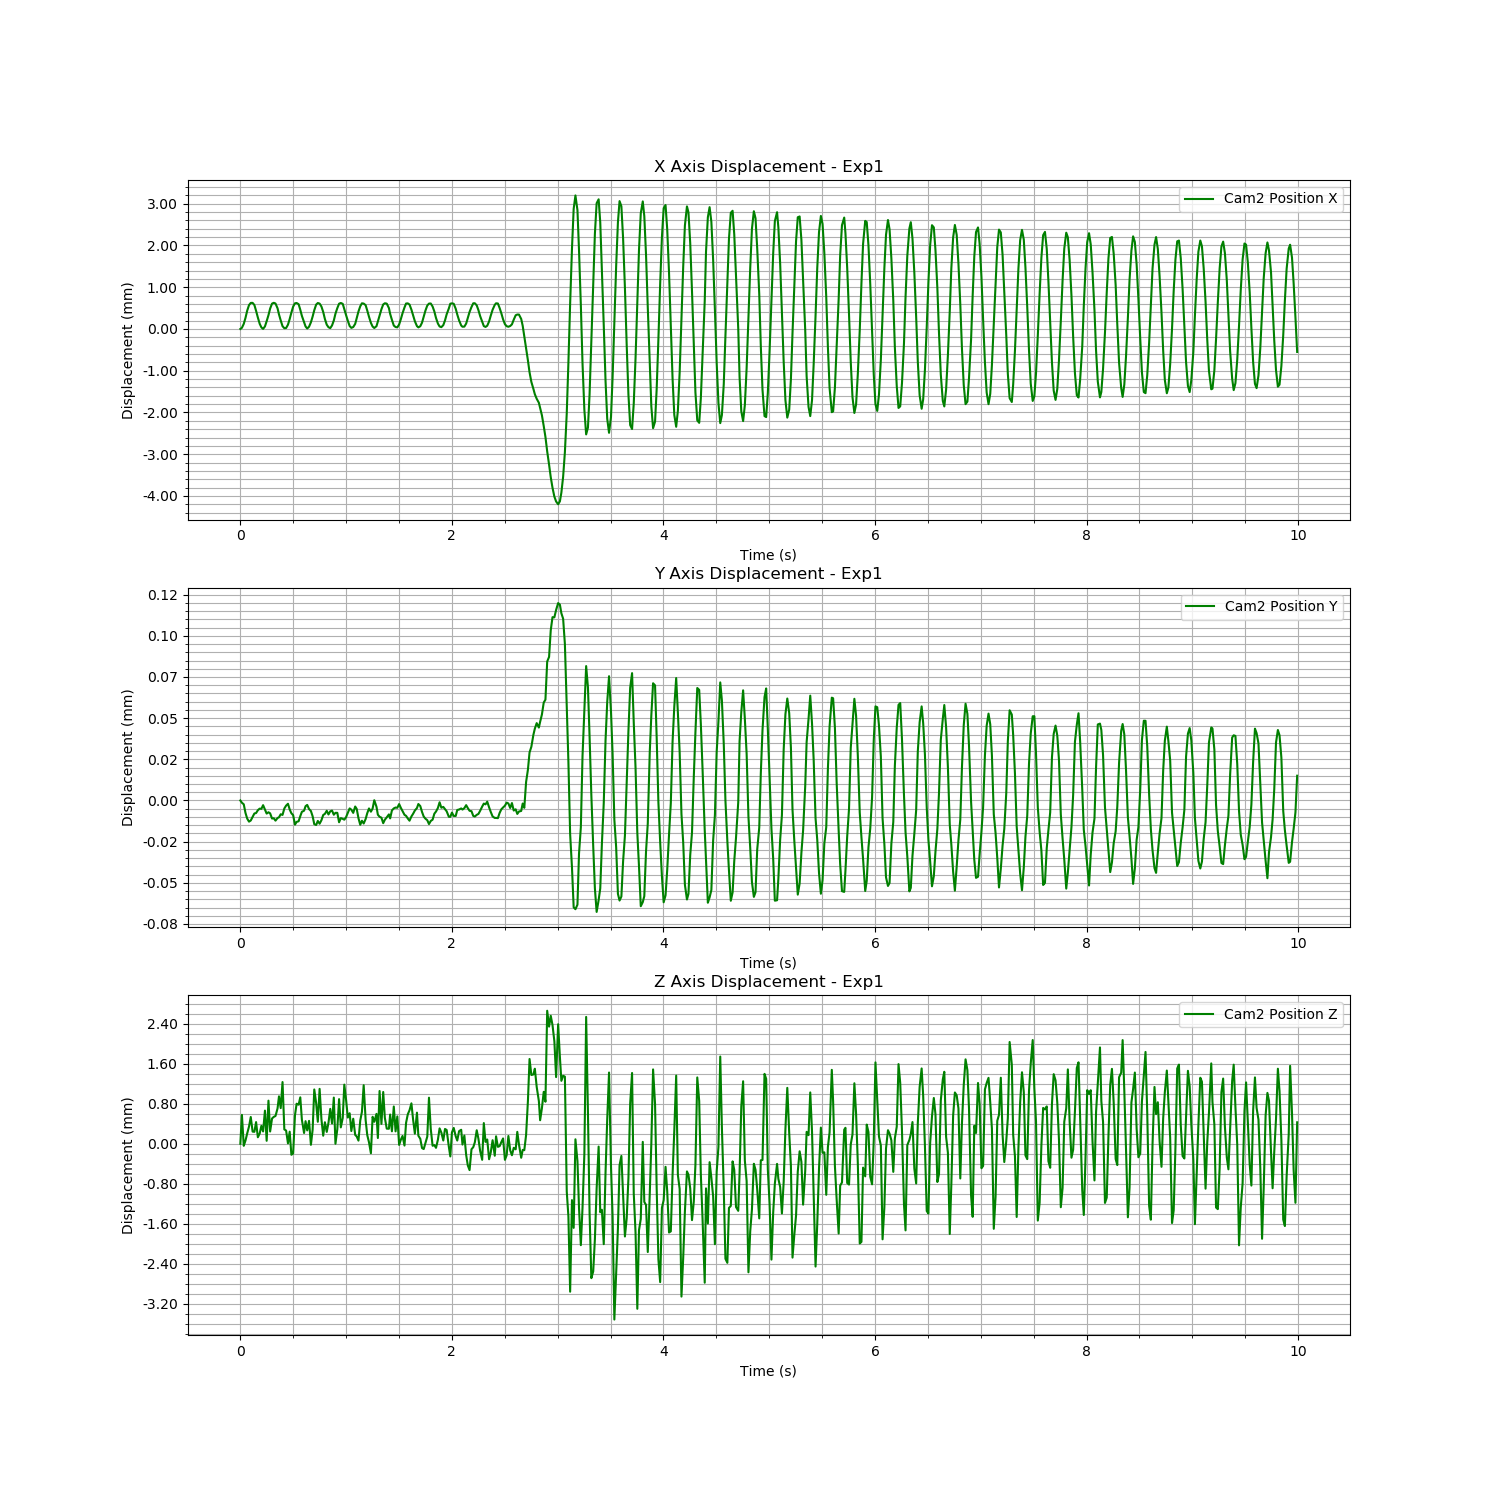

The data file committed next to this chart (first rows):
Time (s), Cam2 Fiducial ID, Cam2 Position X, Cam2 Position Y, Cam2 Position Z, Cam2 Rotation X, Cam2 Rotation Y, Cam2 Rotation Z, Cam2 Rotation W
1723745945, 0, -0.01725, 0.004943, 1.575, 0.9843, 0.008353, -0.1758, -0.01079
1723745945, 0, -0.01722, 0.004942, 1.575, 0.9845, 0.008214, -0.1749, -0.01136
1723745945, 0, -0.01713, 0.004941, 1.575, 0.9843, 0.008023, -0.1757, -0.01336
1723745945, 0, -0.01699, 0.004936, 1.575, 0.9843, 0.008146, -0.176, -0.01355
1723745945, 0, -0.01681, 0.004932, 1.575, 0.9844, 0.00819, -0.1751, -0.01294
1723745945, 0, -0.01668, 0.00493, 1.575, 0.9845, 0.008514, -0.1747, -0.01218
1723745945, 0, -0.01663, 0.004931, 1.575, 0.9847, 0.008909, -0.1736, -0.01064
1723745946, 0, -0.01663, 0.004933, 1.575, 0.9847, 0.008969, -0.1739, -0.009868
1723745946, 0, -0.01668, 0.004935, 1.575, 0.9844, 0.009475, -0.1754, -0.00747
1723745946, 0, -0.01682, 0.004936, 1.575, 0.9844, 0.009438, -0.1757, -0.006842
1723745946, 0, -0.01698, 0.004937, 1.575, 0.984, 0.009207, -0.1775, -0.00745
1723745946, 0, -0.01713, 0.004938, 1.575, 0.9841, 0.00889, -0.177, -0.00844
1723745946, 0, -0.01721, 0.004938, 1.575, 0.9845, 0.008639, -0.1752, -0.009392
1723745946, 0, -0.01725, 0.00494, 1.575, 0.9844, 0.008263, -0.1754, -0.01137
1723745946, 0, -0.01719, 0.004938, 1.575, 0.9847, 0.008545, -0.1734, -0.01054
1723745946, 0, -0.01706, 0.004935, 1.575, 0.9844, 0.008361, -0.1751, -0.01208
1723745946, 0, -0.01692, 0.004936, 1.576, 0.9848, 0.008642, -0.1732, -0.01094
1723745946, 0, -0.01676, 0.004935, 1.575, 0.9846, 0.008716, -0.1741, -0.01097
1723745946, 0, -0.01664, 0.004932, 1.575, 0.9848, 0.009026, -0.1729, -0.01007
1723745946, 0, -0.01662, 0.004932, 1.575, 0.9848, 0.008893, -0.1733, -0.01047
1723745946, 0, -0.01664, 0.004931, 1.575, 0.9849, 0.009053, -0.1726, -0.009261
1723745946, 0, -0.01676, 0.004933, 1.575, 0.9846, 0.009205, -0.1743, -0.008235
1723745946, 0, -0.0169, 0.004933, 1.576, 0.9848, 0.009171, -0.1735, -0.007837
1723745946, 0, -0.01705, 0.004935, 1.575, 0.9849, 0.009001, -0.1727, -0.008185
1723745946, 0, -0.01718, 0.004935, 1.576, 0.985, 0.008862, -0.1719, -0.008869
1723745946, 0, -0.01723, 0.004938, 1.575, 0.9844, 0.008384, -0.1752, -0.01046
1723745946, 0, -0.01723, 0.00494, 1.575, 0.9845, 0.008118, -0.1746, -0.01192
1723745946, 0, -0.01715, 0.004941, 1.575, 0.9844, 0.008223, -0.1753, -0.01222
1723745946, 0, -0.01701, 0.004938, 1.575, 0.9843, 0.008218, -0.1757, -0.01273
1723745946, 0, -0.01686, 0.004936, 1.574, 0.9842, 0.008157, -0.1762, -0.01329
1723745946, 0, -0.01672, 0.004934, 1.574, 0.9842, 0.008305, -0.1761, -0.01294
1723745946, 0, -0.01664, 0.004929, 1.575, 0.9848, 0.008887, -0.173, -0.0101
1723745946, 0, -0.01663, 0.00493, 1.575, 0.9849, 0.008844, -0.1727, -0.01009
1723745946, 0, -0.01666, 0.004931, 1.575, 0.9848, 0.009203, -0.173, -0.008352
1723745946, 0, -0.01679, 0.004934, 1.576, 0.9849, 0.009209, -0.1728, -0.007569
1723745946, 0, -0.01694, 0.004936, 1.575, 0.9846, 0.009322, -0.1747, -0.006595
1723745946, 0, -0.01709, 0.004937, 1.575, 0.9842, 0.009173, -0.1765, -0.007482
1723745946, 0, -0.01719, 0.00494, 1.575, 0.9849, 0.008873, -0.1726, -0.008585
1723745946, 0, -0.01724, 0.004941, 1.575, 0.9845, 0.008347, -0.1751, -0.01108
1723745946, 0, -0.0172, 0.004938, 1.575, 0.9847, 0.008602, -0.1736, -0.01079
1723745946, 0, -0.01709, 0.004937, 1.575, 0.9843, 0.007944, -0.1756, -0.01315
1723745946, 0, -0.01695, 0.004934, 1.575, 0.9844, 0.008101, -0.1754, -0.01299
1723745946, 0, -0.0168, 0.004929, 1.576, 0.9847, 0.008418, -0.1738, -0.01155
1723745946, 0, -0.01667, 0.004928, 1.575, 0.9848, 0.008595, -0.1734, -0.01094
1723745946, 0, -0.01663, 0.004931, 1.575, 0.9848, 0.00887, -0.1733, -0.01041
1723745946, 0, -0.01664, 0.004929, 1.576, 0.985, 0.008941, -0.1722, -0.009438
1723745946, 0, -0.01671, 0.004931, 1.575, 0.9843, 0.009319, -0.1763, -0.00742
1723745946, 0, -0.01684, 0.004934, 1.575, 0.9842, 0.009305, -0.1768, -0.007018
1723745946, 0, -0.01701, 0.004935, 1.575, 0.9844, 0.009127, -0.1753, -0.007887
1723745946, 0, -0.01715, 0.004937, 1.575, 0.9845, 0.008835, -0.1751, -0.008711
1723745946, 0, -0.01721, 0.004935, 1.575, 0.9846, 0.008601, -0.1744, -0.009403
1723745946, 0, -0.01723, 0.004937, 1.575, 0.9846, 0.008153, -0.1742, -0.01149
1723745946, 0, -0.01717, 0.004937, 1.575, 0.9847, 0.00849, -0.1739, -0.01108
1723745946, 0, -0.01705, 0.004935, 1.576, 0.9848, 0.00866, -0.173, -0.01085
1723745946, 0, -0.01688, 0.004936, 1.575, 0.9843, 0.008369, -0.1757, -0.01243
1723745946, 0, -0.01675, 0.004936, 1.575, 0.9845, 0.00844, -0.1749, -0.01205
1723745946, 0, -0.01665, 0.00493, 1.576, 0.985, 0.008934, -0.1723, -0.0101
1723745946, 0, -0.01663, 0.004933, 1.575, 0.9848, 0.008984, -0.1734, -0.009796
1723745946, 0, -0.01665, 0.004932, 1.575, 0.9849, 0.009185, -0.1728, -0.008769
1723745946, 0, -0.01678, 0.004932, 1.576, 0.985, 0.009017, -0.1723, -0.008095
... 540 more rows
